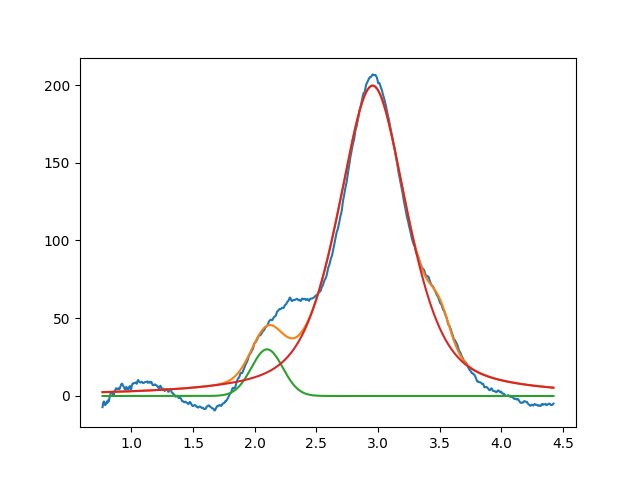

The file beside this chart, header and first rows:
2.099999999999999645e+00, 2.999999999999999645e+01, 2.999999999999999334e-01, 9.999999999999998890e-01
2.955883847820859778e+00, 1.996137063841270844e+02, 6.638795134466123349e-01, 4.532323578604269820e-01
3.500527360655796727e+00, 1.898445630173945986e+01, 1.999999999999999833e-01, 9.999999999999998890e-01
